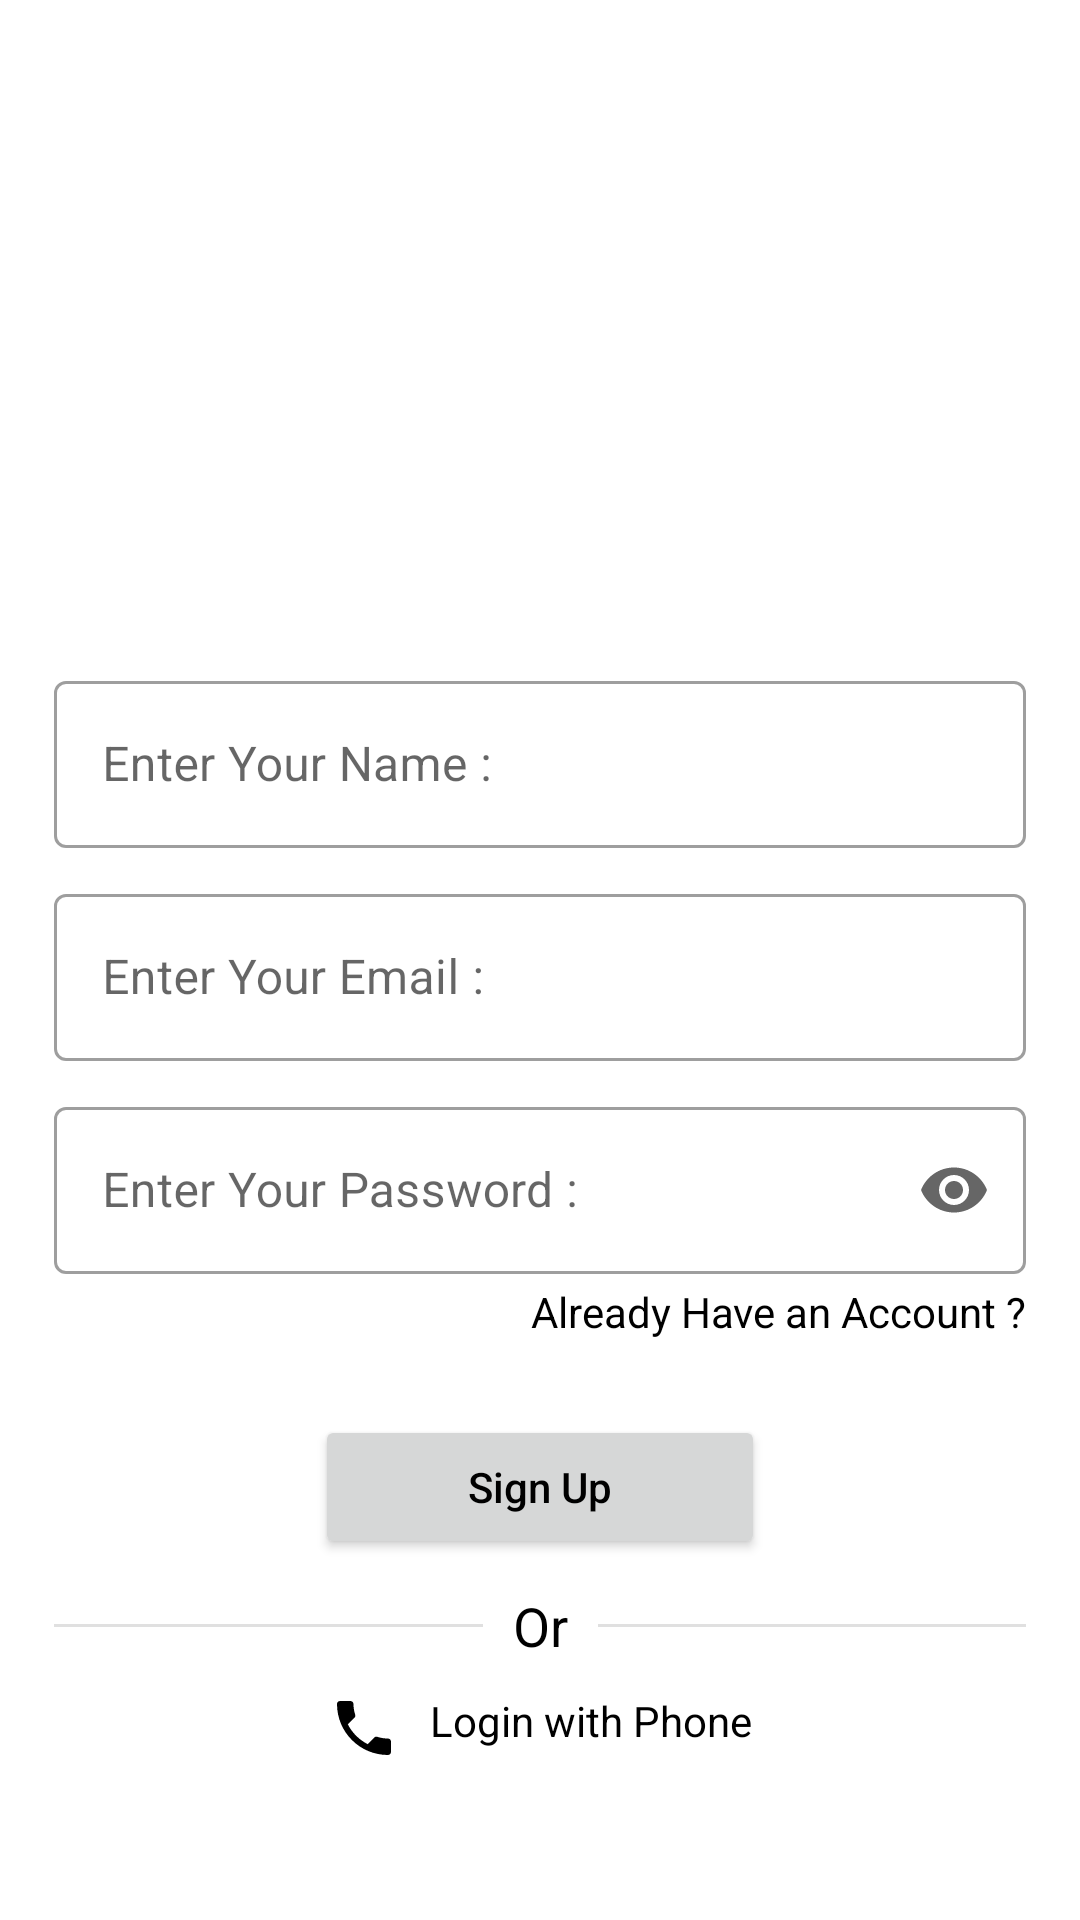

Produce the Android XML layout that renders to this screen, including the resource entries it uses.
<!-- AndroidManifest.xml: application theme Theme.WhatsappClone -->
<!-- res/layout/activity_sign_up.xml -->
<?xml version="1.0" encoding="utf-8"?>
<LinearLayout xmlns:android="http://schemas.android.com/apk/res/android"
    xmlns:app="http://schemas.android.com/apk/res-auto"
    xmlns:tools="http://schemas.android.com/tools"
    android:layout_width="match_parent"
    android:layout_height="match_parent"
    android:gravity="center"
    android:orientation="vertical"
    android:padding="18dp"
    tools:context=".ui.activities.SignUpActivity">

    <ImageView
        android:layout_width="@dimen/dimen_120dp"
        android:layout_height="@dimen/dimen_120dp"
        android:layout_marginBottom="50dp"
        app:srcCompat="@drawable/whatsapp" />

    <com.google.android.material.textfield.TextInputLayout
        style="@style/Widget.MaterialComponents.TextInputLayout.OutlinedBox"
        android:layout_width="match_parent"
        android:layout_height="wrap_content"
        android:layout_marginBottom="10dp"
        android:hint="@string/enter_your_name">

        <com.google.android.material.textfield.TextInputEditText
            android:id="@+id/et_username"
            android:layout_width="match_parent"
            android:layout_height="wrap_content"
            android:inputType="text"
            android:textColor="@color/text_color" />
    </com.google.android.material.textfield.TextInputLayout>

    <com.google.android.material.textfield.TextInputLayout
        style="@style/Widget.MaterialComponents.TextInputLayout.OutlinedBox"
        android:layout_width="match_parent"
        android:layout_height="wrap_content"
        android:layout_marginBottom="10dp"
        android:hint="@string/enter_your_email">

        <com.google.android.material.textfield.TextInputEditText
            android:id="@+id/et_email"
            android:layout_width="match_parent"
            android:layout_height="wrap_content"
            android:inputType="textEmailAddress"
            android:textColor="@color/text_color" />
    </com.google.android.material.textfield.TextInputLayout>

    <com.google.android.material.textfield.TextInputLayout
        style="@style/Widget.MaterialComponents.TextInputLayout.OutlinedBox"
        android:layout_width="match_parent"
        android:layout_height="wrap_content"
        android:layout_marginBottom="3dp"
        android:hint="@string/enter_your_password"
        app:endIconMode="password_toggle">

        <com.google.android.material.textfield.TextInputEditText
            android:id="@+id/et_password"
            android:layout_width="match_parent"
            android:layout_height="wrap_content"
            android:inputType="textPassword"
            android:textColor="@color/text_color" />
    </com.google.android.material.textfield.TextInputLayout>

    <TextView
        android:id="@+id/tv_already_have_account"
        android:layout_width="match_parent"
        android:layout_height="wrap_content"
        android:gravity="end"
        android:singleLine="true"
        android:text="@string/already_have_an_account" />

    <Button
        android:id="@+id/btn_sign_up"
        android:layout_width="150dp"
        android:layout_height="wrap_content"
        android:layout_marginTop="25dp"
        android:padding="10dp"
        android:text="@string/sign_up"
        android:textAllCaps="false"
        app:cornerRadius="4dp" />

    <LinearLayout
        android:layout_width="match_parent"
        android:layout_height="wrap_content"
        android:gravity="center"
        android:orientation="horizontal">

        <View
            android:id="@+id/divider"
            android:layout_width="wrap_content"
            android:layout_height="1dp"
            android:layout_marginTop="20dp"
            android:layout_marginBottom="20dp"
            android:layout_weight="1"
            android:background="?android:attr/listDivider" />

        <TextView
            android:layout_width="wrap_content"
            android:layout_height="wrap_content"
            android:padding="10dp"
            android:text="Or"
            android:textSize="18sp" />

        <View
            android:id="@+id/divider2"
            android:layout_width="wrap_content"
            android:layout_height="1dp"
            android:layout_marginTop="20dp"
            android:layout_marginBottom="20dp"
            android:layout_weight="1"
            android:background="?android:attr/listDivider" />
    </LinearLayout>

    <TextView
        android:id="@+id/tv_login_with_phone_sign_up"
        android:layout_width="wrap_content"
        android:layout_height="wrap_content"
        android:drawableLeft="@drawable/ic_local_phone"
        android:drawablePadding="10dp"
        android:gravity="center_horizontal"
        android:singleLine="true"
        android:text="@string/login_with_phone"
        app:drawableTint="@color/icon_tint" />
</LinearLayout>
<!-- resources referenced by this layout -->
<resources>
  <color name="icon_tint">@android:color/black</color>
  <color name="text_color">@android:color/black</color>
  <dimen name="dimen_120dp">120dp</dimen>
  <!-- drawable ic_local_phone (drawable) -->
  <vector xmlns:android="http://schemas.android.com/apk/res/android"
      android:width="24dp"
      android:height="24dp"
      android:viewportWidth="24"
      android:viewportHeight="24">
      <path
          android:fillColor="@color/icon_tint"
          android:pathData="M6.62,10.79c1.44,2.83 3.76,5.14 6.59,6.59l2.2,-2.2c0.27,-0.27 0.67,-0.36 1.02,-0.24 1.12,0.37 2.33,0.57 3.57,0.57 0.55,0 1,0.45 1,1V20c0,0.55 -0.45,1 -1,1 -9.39,0 -17,-7.61 -17,-17 0,-0.55 0.45,-1 1,-1h3.5c0.55,0 1,0.45 1,1 0,1.25 0.2,2.45 0.57,3.57 0.11,0.35 0.03,0.74 -0.25,1.02l-2.2,2.2z" />
  </vector>
  <string name="already_have_an_account">Already Have an Account ?</string>
  <string name="enter_your_email">Enter Your Email :</string>
  <string name="enter_your_name">Enter Your Name :</string>
  <string name="enter_your_password">Enter Your Password :</string>
  <string name="login_with_phone">Login with Phone</string>
  <string name="sign_up">Sign Up</string>
  <style name="Theme.WhatsappClone" parent="Theme.MaterialComponents.DayNight.DarkActionBar">
          
          <item name="colorPrimary">@color/colorPrimary</item>
          <item name="colorPrimaryVariant">@color/colorPrimaryDark</item>
          <item name="colorOnPrimary">@color/white</item>
          <item name="colorAccent">@color/purple_500</item>
          <item name="android:statusBarColor">?attr/colorPrimaryVariant</item>
          <item name="android:textColor">@color/black</item>
          <item name="bottomSheetDialogTheme">@style/AppBottomSheetDialogTheme</item>
          <item name="tabStyle">@style/AppTheme.TabLayout</item>
          <item name="android:alertDialogTheme">@style/AlertDialogCustom</item>
          <item name="android:popupMenuStyle">@style/ThemeOverlay.PopupMenuStyle</item>
          <item name="android:itemBackground">@color/white</item>
      </style>
  <color name="colorPrimary">#0b6156</color>
  <color name="colorPrimaryDark">#095049</color>
  <color name="white">#FFFFFFFF</color>
  <color name="purple_500">#0b6156</color>
  <color name="black">#FF000000</color>
  <style name="AppBottomSheetDialogTheme" parent="Theme.MaterialComponents.Light.BottomSheetDialog">
          <item name="bottomSheetStyle">@style/CustomBottomSheetStyle</item>
      </style>
  <style name="AppTheme.TabLayout" parent="Widget.Design.TabLayout">
          <item name="tabSelectedTextColor">@android:color/white</item>
          <item name="tabTextColor">@android:color/white</item>
          <item name="tabBackground">@color/purple_500</item>
          <item name="tabIndicatorColor">@color/white</item>
          <item name="tabIconTint">@color/white</item>
      </style>
  <style name="AlertDialogCustom" parent="@android:style/Theme.Dialog">
          <item name="android:windowBackground">@android:color/transparent</item>
          <item name="android:textColor">@android:color/white</item>
          <item name="android:typeface">monospace</item>
      </style>
  
      // for toolbar style
  <style name="ThemeOverlay.PopupMenuStyle" parent="Theme.AppCompat.DayNight.DarkActionBar">
          <item name="android:colorBackground">@android:color/white</item>
      </style>
  <style name="CustomBottomSheetStyle" parent="Widget.Design.BottomSheet.Modal">
          <item name="android:background">@drawable/drawable_round_bottom_sheet</item>
      </style>
</resources>
